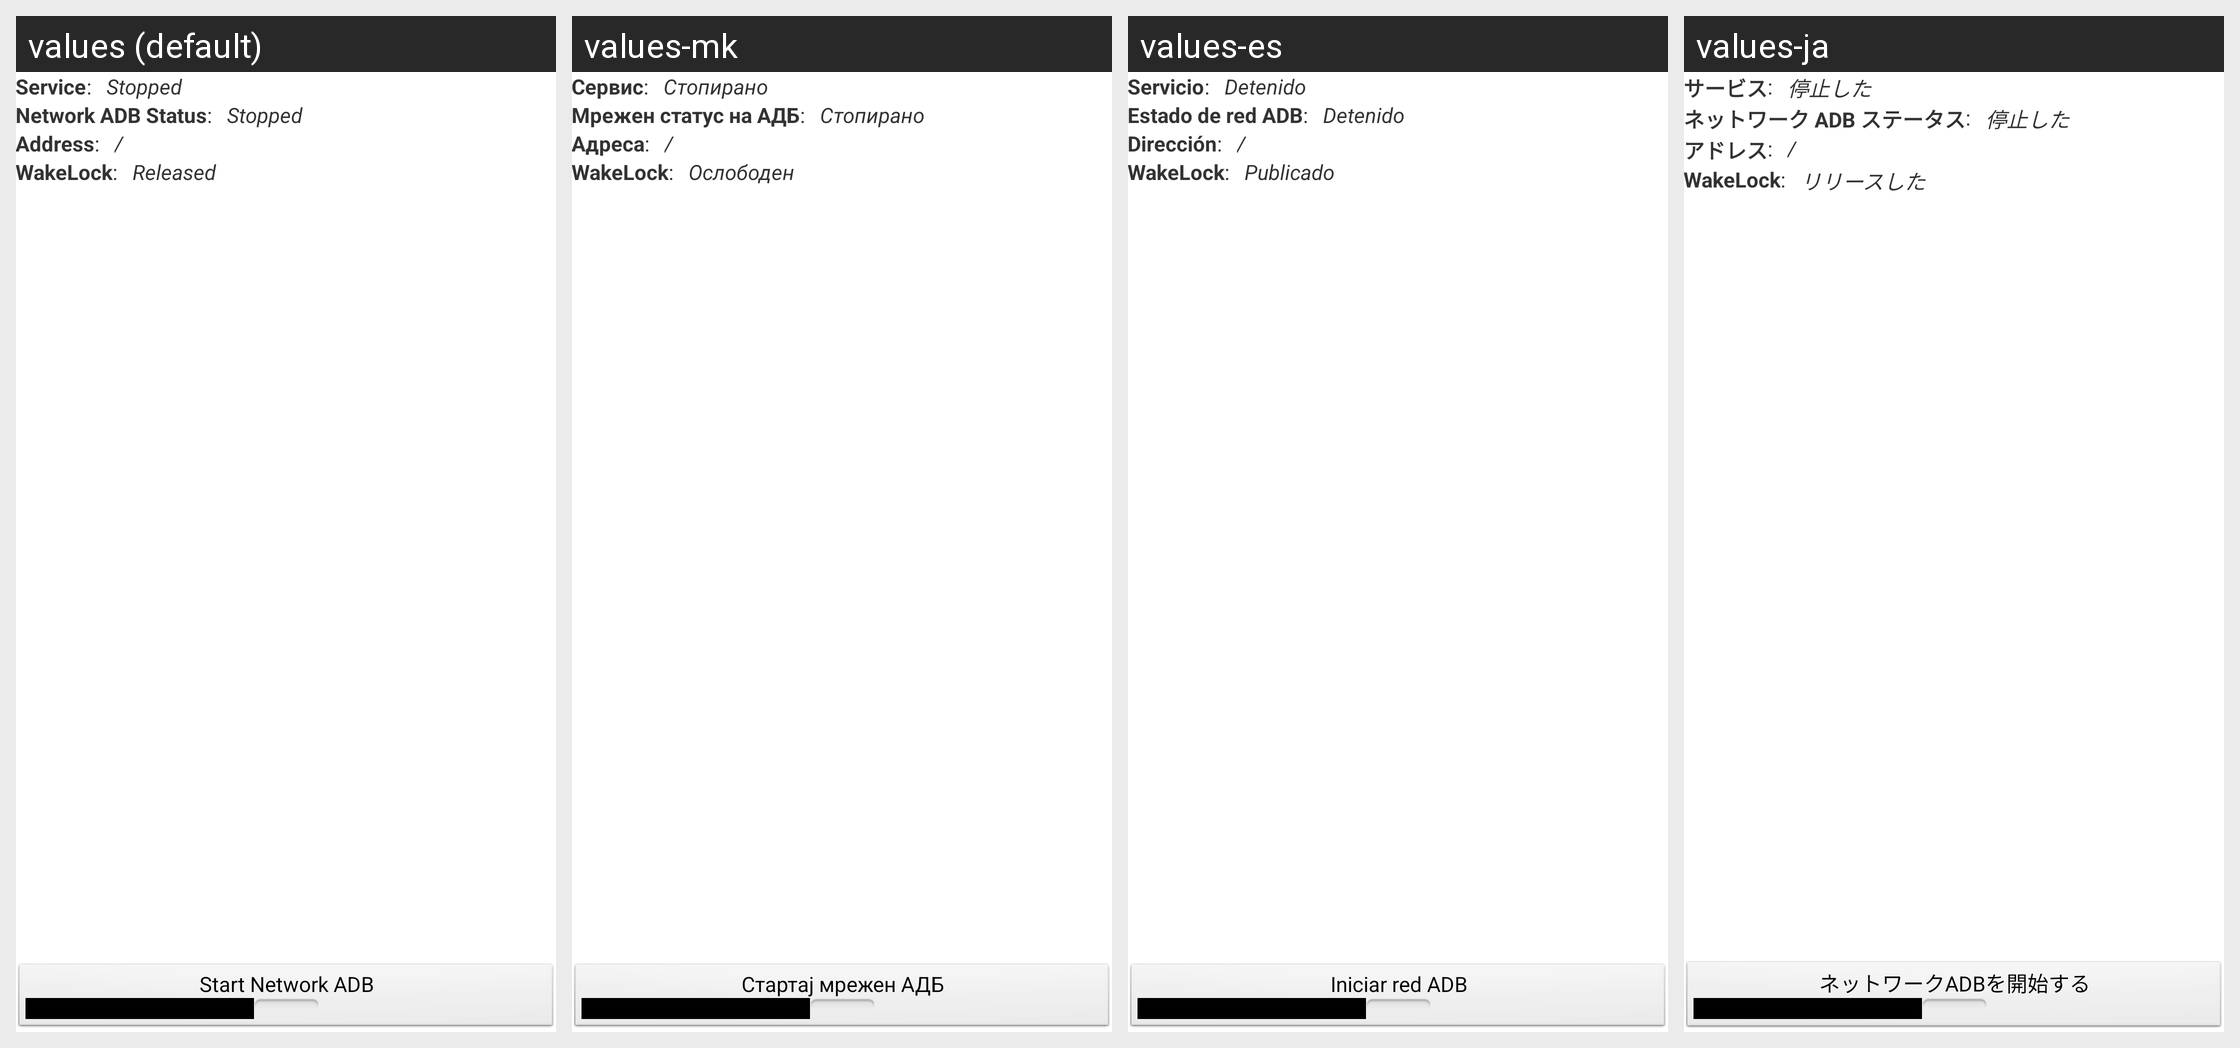

The Android screen above is rendered under several locales of the same app. Produce the string resources it draws, with the default and per-locale values.
Android screen res/layout/activity_main.xml rendered under 4 locales, left to right: values (default), values-mk, values-es, values-ja. Device: Nexus 5 (rendered at 1080×1920; each locale shown at half size, 540×960, under a caption strip naming it); theme AppTheme.
Strings drawn on this screen, with the default value and each locale's value (text and hints the layout hard-codes, and strings that could not be matched under every locale, appear in the picture but are not listed):

service
  values: Service
  values-mk: Сервис
  values-es: Servicio
  values-ja: サービス

colon
  values: :
  values-mk: :
  values-es: :
  values-ja: :

stopped
  values: Stopped
  values-mk: Стопирано
  values-es: Detenido
  values-ja: 停止した

adb_status
  values: Network ADB Status
  values-mk: Мрежен статус на АДБ
  values-es: Estado de red ADB
  values-ja: ネットワーク ADB ステータス

address
  values: Address
  values-mk: Адреса
  values-es: Dirección
  values-ja: アドレス

forward_slash
  values: /
  values-mk: /
  values-es: /
  values-ja: /

wakelock
  values: WakeLock
  values-mk: WakeLock
  values-es: WakeLock
  values-ja: WakeLock

released
  values: Released
  values-mk: Ослободен
  values-es: Publicado
  values-ja: リリースした

start_adb_network
  values: Start Network ADB
  values-mk: Стартај мрежен АДБ
  values-es: Iniciar red ADB
  values-ja: ネットワークADBを開始する
